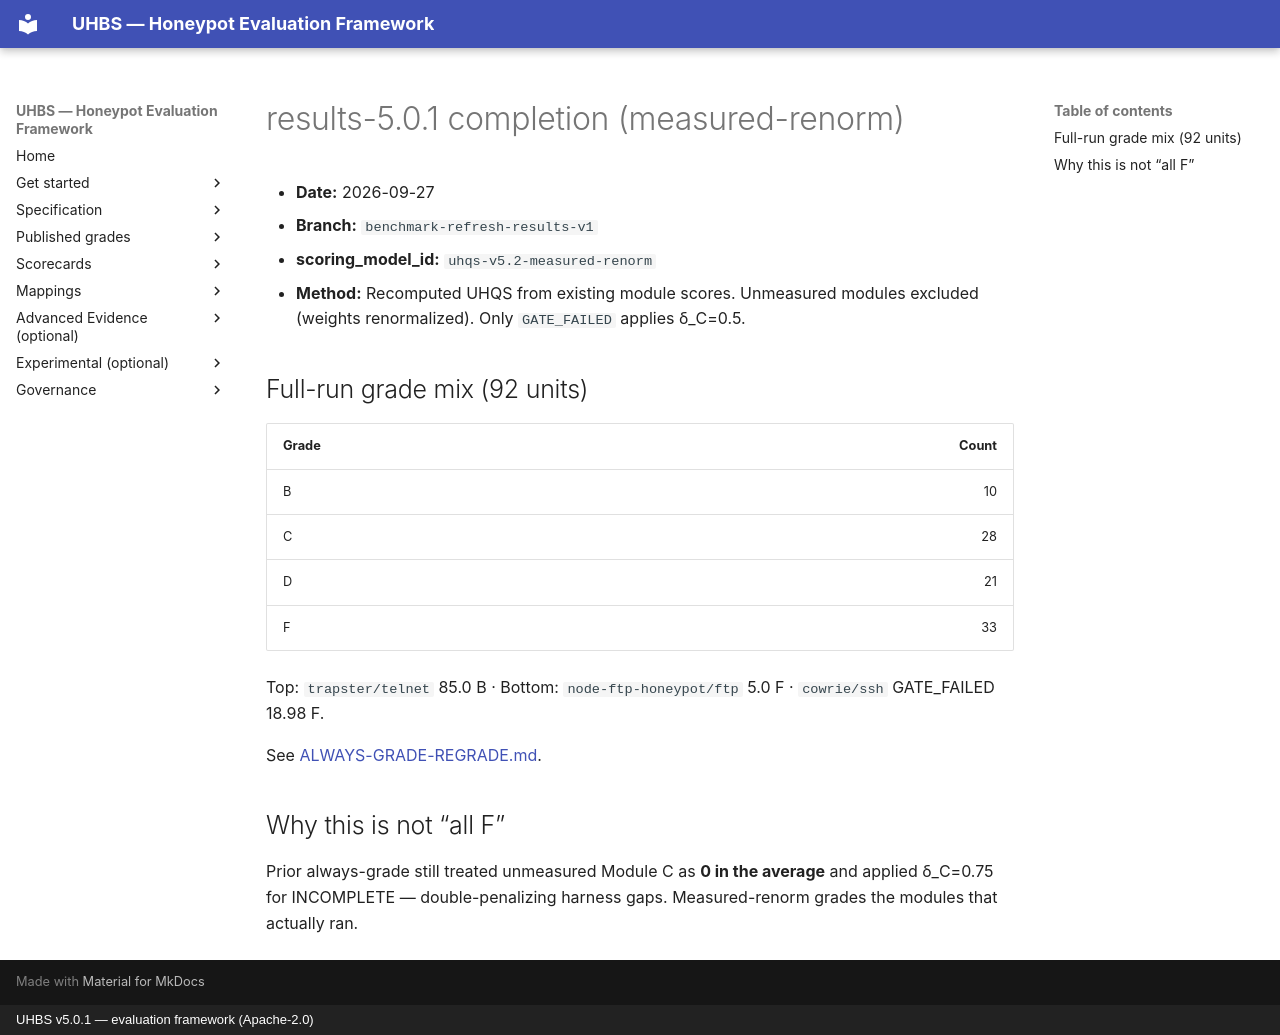

repository: uhbs/uhbs-standard · page: conformance/latest/results-5.0.0/COMPLETION-REPORT/index.html · generator: mkdocs · copyright: UHBS v5.0.1 — evaluation framework (Apache-2.0)

# results-5.0.1 completion (measured-renorm)

- **Date:** 2026-09-27
- **Branch:** `benchmark-refresh-results-v1`
- **scoring_model_id:** `uhqs-v5.2-measured-renorm`
- **Method:** Recomputed UHQS from existing module scores. Unmeasured modules excluded (weights renormalized). Only `GATE_FAILED` applies δ_C=0.5.

## Full-run grade mix (92 units)

| Grade | Count |
| --- | ---: |
| B | 10 |
| C | 28 |
| D | 21 |
| F | 33 |

Top: `trapster/telnet` 85.0 B · Bottom: `node-ftp-honeypot/ftp` 5.0 F · `cowrie/ssh` GATE_FAILED 18.98 F.

See [ALWAYS-GRADE-REGRADE.md](ALWAYS-GRADE-REGRADE.md).

## Why this is not “all F”

Prior always-grade still treated unmeasured Module C as **0 in the average** and applied δ_C=0.75 for INCOMPLETE — double-penalizing harness gaps. Measured-renorm grades the modules that actually ran.
